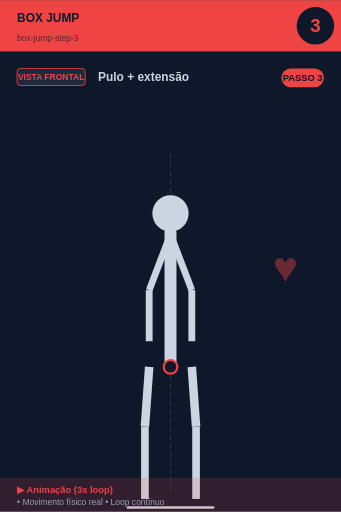
t = 0.00 s
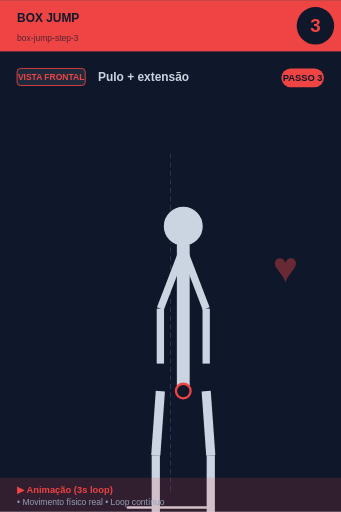
t = 0.56 s
t = 0.94 s: frame unchanged from t = 0.56 s, image omitted
t = 1.50 s: frame unchanged from t = 0.00 s, image omitted
t = 2.06 s: frame unchanged from t = 0.56 s, image omitted
t = 2.44 s: frame unchanged from t = 0.56 s, image omitted

The animated SVG that drew these frames (rendered in a browser with its animation timeline set to each time). Animation: 1 SMIL element (animateTransform=1); one cycle of 3.00 s, repeats indefinitely.

<svg xmlns="http://www.w3.org/2000/svg" viewBox="0 0 400 600" width="400" height="600">
<rect width="400" height="600" fill="#0f172a"/>

<!-- Header -->
<rect x="0" y="0" width="400" height="60" fill="#ef4444"/>
<text x="20" y="25" font-size="14" font-weight="bold" fill="#0f172a" font-family="sans-serif">BOX JUMP</text>
<text x="20" y="48" font-size="10" fill="#0f172a" opacity="0.7" font-family="sans-serif">box-jump-step-3</text>

<!-- Step number -->
<circle cx="370" cy="30" r="22" fill="#0f172a"/>
<text x="370" y="37" font-size="22" font-weight="bold" fill="#ef4444" text-anchor="middle" font-family="sans-serif">3</text>

<!-- Vista + título -->
<rect x="20" y="80" width="80" height="20" rx="4" fill="#1e293b" stroke="#ef4444" stroke-width="1"/>
<text x="60" y="94" font-size="10" font-weight="bold" fill="#ef4444" text-anchor="middle" font-family="sans-serif">VISTA FRONTAL</text>
<text x="115" y="95" font-size="14" font-weight="bold" fill="#cbd5e1" font-family="sans-serif">Pulo + extensão</text>

<!-- Corpo -->
<g transform="translate(0, 50)">
<line x1="200" y1="130" x2="200" y2="530" stroke="#475569" stroke-width="1" stroke-dasharray="6,4" opacity="0.6"/>
<g>
  <animateTransform attributeName="transform" type="scale"
    values="1;1.1;1;1.1;1"
    keyTimes="0;0.25;0.5;0.75;1"
    dur="3s" repeatCount="indefinite"
    additive="sum"/>
  <circle cx="200" cy="200" r="22" fill="#cbd5e1" stroke="#0f172a" stroke-width="1.5"/>
  <line x1="200" y1="222" x2="200" y2="380" stroke="#cbd5e1" stroke-width="14" stroke-linecap="round"/>
  <circle cx="200" cy="380" r="8" fill="#0f172a" stroke="#ef4444" stroke-width="2.5"/>
  <line x1="198" y1="230" x2="175" y2="290" stroke="#cbd5e1" stroke-width="8"/>
  <line x1="202" y1="230" x2="225" y2="290" stroke="#cbd5e1" stroke-width="8"/>
  <line x1="175" y1="290" x2="175" y2="350" stroke="#cbd5e1" stroke-width="8"/>
  <line x1="225" y1="290" x2="225" y2="350" stroke="#cbd5e1" stroke-width="8"/>
  <line x1="175" y1="380" x2="170" y2="450" stroke="#cbd5e1" stroke-width="10"/>
  <line x1="225" y1="380" x2="230" y2="450" stroke="#cbd5e1" stroke-width="10"/>
  <line x1="170" y1="450" x2="170" y2="535" stroke="#cbd5e1" stroke-width="9"/>
  <line x1="230" y1="450" x2="230" y2="535" stroke="#cbd5e1" stroke-width="9"/>
</g>
<line x1="150" y1="545" x2="250" y2="545" stroke="#cbd5e1" stroke-width="3" stroke-linecap="round"/><text x="320" y="280" font-size="50" fill="#ef4444" opacity="0.4" font-weight="bold">♥</text>
</g>

<!-- Footer -->
<rect x="0" y="560" width="400" height="40" fill="#ef4444" opacity="0.15"/>
<text x="20" y="578" font-size="11" font-weight="bold" fill="#ef4444" font-family="sans-serif">▶ Animação (3s loop)</text>
<text x="20" y="592" font-size="10" fill="#94a3b8" font-family="sans-serif">• Movimento físico real • Loop contínuo</text>

<!-- Tag PASSO N -->
<g transform="translate(330, 80)">
<rect x="0" y="0" width="50" height="22" rx="11" fill="#ef4444"/>
<text x="25" y="15" font-size="11" font-weight="bold" fill="#0f172a" text-anchor="middle" font-family="sans-serif">PASSO 3</text>
</g>
</svg>
